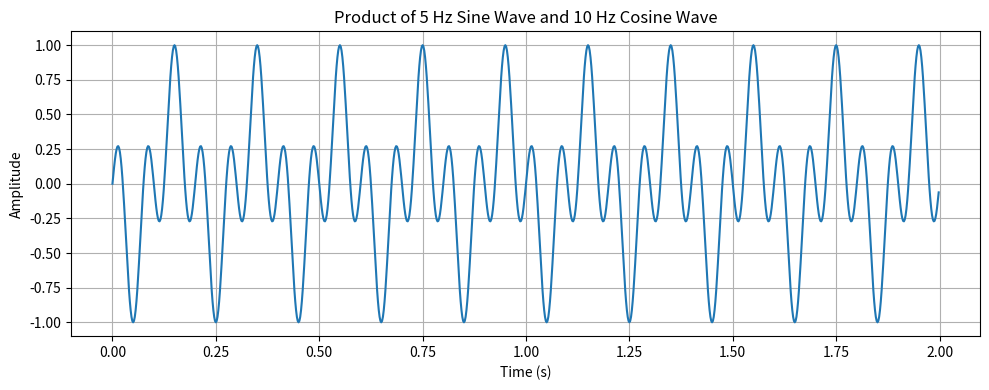

Generate this figure with matplotlib:
import numpy as np
import matplotlib.pyplot as plt

# Parameters
fs = 500         
T = 2             
t = np.arange(0, T, 1/fs)  

# Signals
sine_5Hz = np.sin(2 * np.pi * 5 * t)
cos_10Hz = np.cos(2 * np.pi * 10 * t)

product_signal = sine_5Hz * cos_10Hz

# Plotting
plt.figure(figsize=(10, 4))
plt.plot(t, product_signal)
plt.title("Product of 5 Hz Sine Wave and 10 Hz Cosine Wave")
plt.xlabel("Time (s)")
plt.ylabel("Amplitude")
plt.grid(True)
plt.tight_layout()
plt.show()
